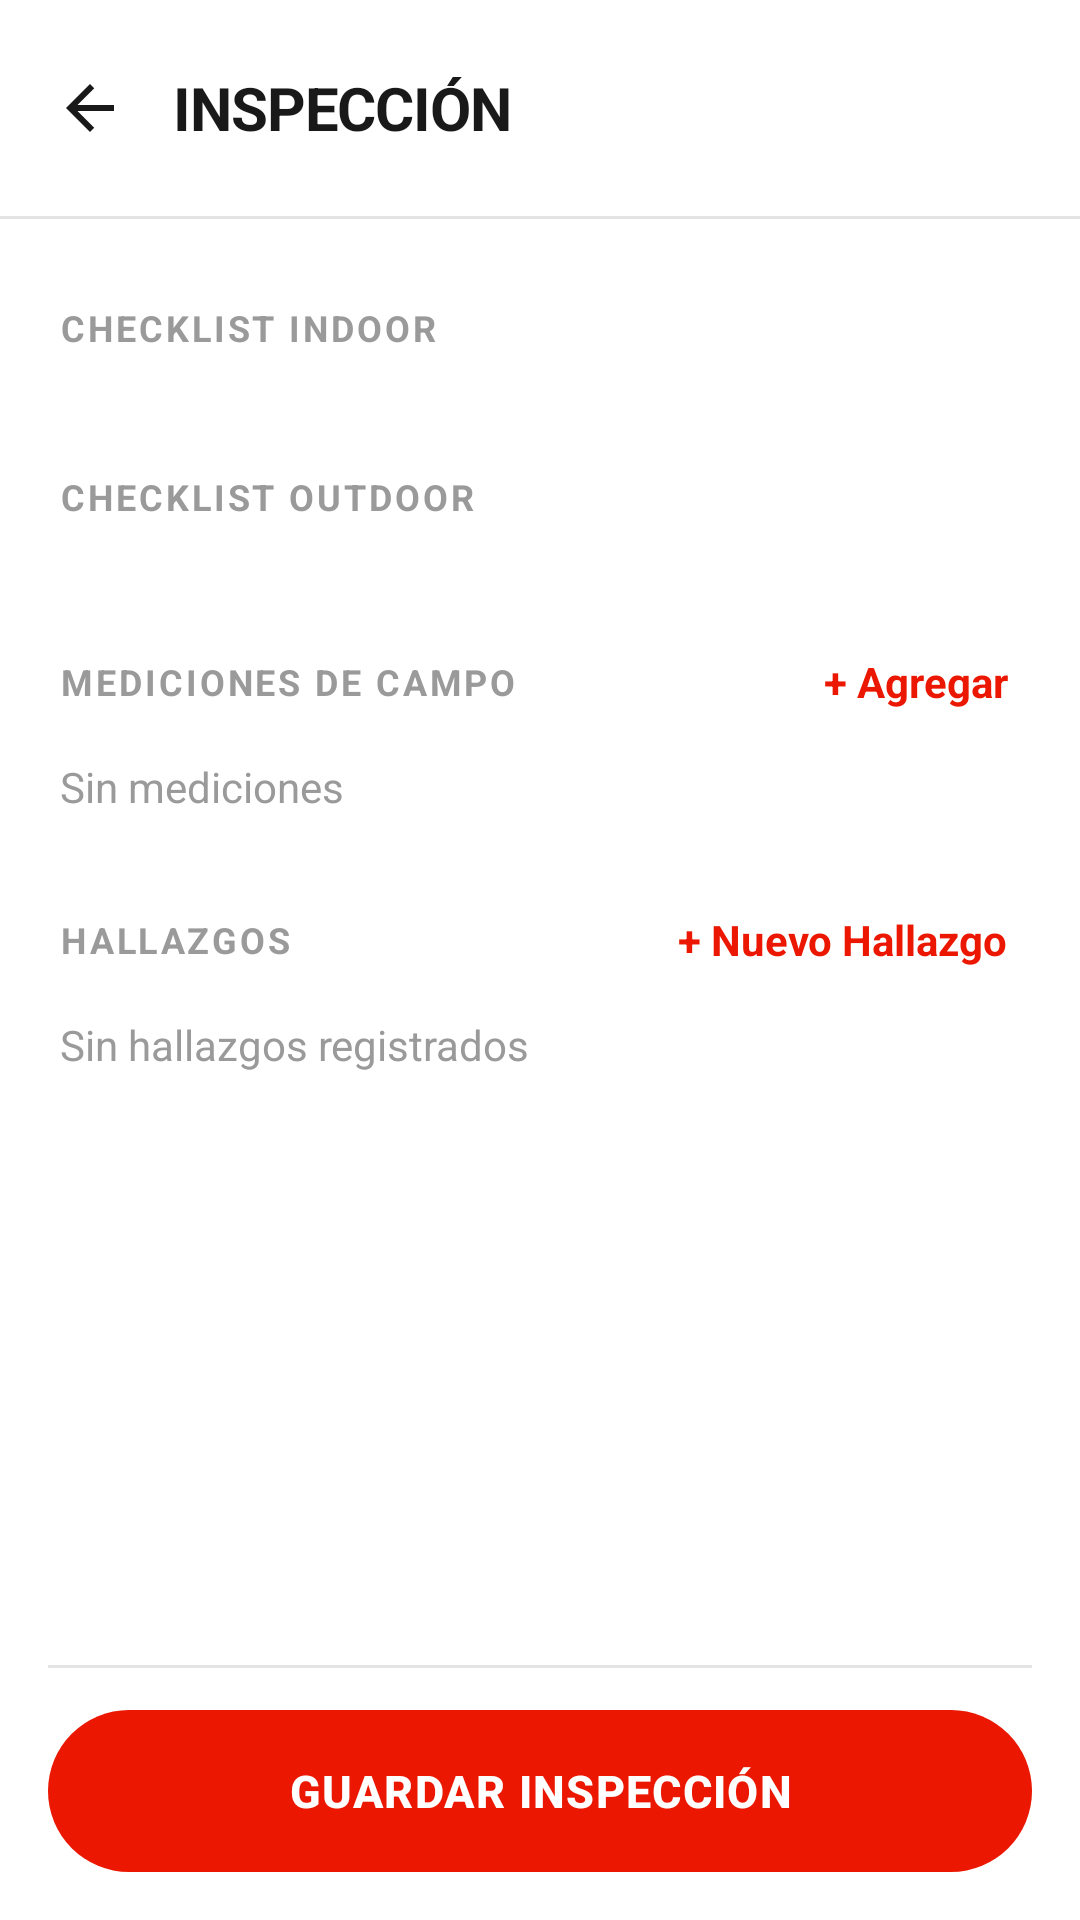

Here is an Android app screen rendered from its layout file. Give the layout XML and the strings, colors and styles it references.
<!-- AndroidManifest.xml: application theme Theme.LC -->
<!-- res/layout/activity_inspection.xml -->
<?xml version="1.0" encoding="utf-8"?>
<RelativeLayout xmlns:android="http://schemas.android.com/apk/res/android"
    android:layout_width="match_parent"
    android:layout_height="match_parent"
    android:background="@color/lc_bg">

    <LinearLayout
        android:id="@+id/header"
        android:layout_width="match_parent"
        android:layout_height="wrap_content"
        android:orientation="horizontal"
        android:gravity="center_vertical"
        android:paddingStart="8dp"
        android:paddingEnd="20dp"
        android:paddingTop="14dp"
        android:paddingBottom="14dp">

        <ImageView
            android:id="@+id/btnAtras"
            android:layout_width="44dp"
            android:layout_height="44dp"
            android:padding="10dp"
            android:src="@drawable/ic_arrow_back"
            android:contentDescription="Atrás" />

        <TextView
            android:layout_width="0dp"
            android:layout_height="wrap_content"
            android:layout_weight="1"
            android:layout_marginStart="6dp"
            android:text="INSPECCIÓN"
            android:textColor="@color/lc_text"
            android:textSize="20sp"
            android:textStyle="bold"
            android:letterSpacing="-0.02" />
    </LinearLayout>

    <View
        android:id="@+id/divider"
        android:layout_width="match_parent"
        android:layout_height="1dp"
        android:layout_below="@id/header"
        android:background="@color/lc_border" />

    <LinearLayout
        android:id="@+id/bottomBar"
        android:layout_width="match_parent"
        android:layout_height="wrap_content"
        android:layout_alignParentBottom="true"
        android:orientation="vertical"
        android:padding="16dp"
        android:background="@color/lc_bg">

        <View
            android:layout_width="match_parent"
            android:layout_height="1dp"
            android:layout_marginBottom="14dp"
            android:background="@color/lc_border" />

        <Button
            android:id="@+id/btnGuardarInspeccion"
            android:layout_width="match_parent"
            android:layout_height="54dp"
            android:background="@drawable/bg_button_primary"
            android:text="GUARDAR INSPECCIÓN"
            android:textColor="#FFFFFF"
            android:textStyle="bold"
            android:textSize="15sp"
            android:letterSpacing="0.03"
            android:stateListAnimator="@null" />
    </LinearLayout>

    <ScrollView
        android:layout_width="match_parent"
        android:layout_height="match_parent"
        android:layout_below="@id/divider"
        android:layout_above="@id/bottomBar"
        android:scrollbars="none">

        <LinearLayout
            android:id="@+id/contentLayout"
            android:layout_width="match_parent"
            android:layout_height="wrap_content"
            android:orientation="vertical"
            android:padding="20dp">

            
            <TextView
                android:layout_width="match_parent"
                android:layout_height="wrap_content"
                android:layout_marginTop="8dp"
                android:text="CHECKLIST INDOOR"
                android:textColor="@color/lc_text_tertiary"
                android:textSize="12sp"
                android:textStyle="bold"
                android:letterSpacing="0.08" />

            <LinearLayout
                android:id="@+id/layoutIndoor"
                android:layout_width="match_parent"
                android:layout_height="wrap_content"
                android:orientation="vertical"
                android:layout_marginTop="12dp" />

            
            <TextView
                android:layout_width="match_parent"
                android:layout_height="wrap_content"
                android:layout_marginTop="28dp"
                android:text="CHECKLIST OUTDOOR"
                android:textColor="@color/lc_text_tertiary"
                android:textSize="12sp"
                android:textStyle="bold"
                android:letterSpacing="0.08" />

            <LinearLayout
                android:id="@+id/layoutOutdoor"
                android:layout_width="match_parent"
                android:layout_height="wrap_content"
                android:orientation="vertical"
                android:layout_marginTop="12dp" />

            
            <LinearLayout
                android:layout_width="match_parent"
                android:layout_height="wrap_content"
                android:layout_marginTop="28dp"
                android:orientation="horizontal"
                android:gravity="center_vertical">

                <TextView
                    android:layout_width="0dp"
                    android:layout_height="wrap_content"
                    android:layout_weight="1"
                    android:text="MEDICIONES DE CAMPO"
                    android:textColor="@color/lc_text_tertiary"
                    android:textSize="12sp"
                    android:textStyle="bold"
                    android:letterSpacing="0.08" />

                <TextView
                    android:id="@+id/btnAgregarMedicion"
                    android:layout_width="wrap_content"
                    android:layout_height="wrap_content"
                    android:text="+ Agregar"
                    android:textColor="@color/lc_primary"
                    android:textSize="14sp"
                    android:textStyle="bold"
                    android:padding="4dp" />
            </LinearLayout>

            <TextView
                android:id="@+id/tvSinMediciones"
                android:layout_width="match_parent"
                android:layout_height="wrap_content"
                android:layout_marginTop="12dp"
                android:text="Sin mediciones"
                android:textColor="@color/lc_text_tertiary"
                android:textSize="14sp"
                android:visibility="visible" />

            <androidx.recyclerview.widget.RecyclerView
                android:id="@+id/recyclerMediciones"
                android:layout_width="match_parent"
                android:layout_height="wrap_content"
                android:layout_marginTop="8dp"
                android:nestedScrollingEnabled="false"
                android:visibility="gone" />

            
            <LinearLayout
                android:layout_width="match_parent"
                android:layout_height="wrap_content"
                android:layout_marginTop="28dp"
                android:orientation="horizontal"
                android:gravity="center_vertical">

                <TextView
                    android:layout_width="0dp"
                    android:layout_height="wrap_content"
                    android:layout_weight="1"
                    android:text="HALLAZGOS"
                    android:textColor="@color/lc_text_tertiary"
                    android:textSize="12sp"
                    android:textStyle="bold"
                    android:letterSpacing="0.08" />

                <TextView
                    android:id="@+id/btnNuevoHallazgo"
                    android:layout_width="wrap_content"
                    android:layout_height="wrap_content"
                    android:text="+ Nuevo Hallazgo"
                    android:textColor="@color/lc_primary"
                    android:textSize="14sp"
                    android:textStyle="bold"
                    android:padding="4dp" />
            </LinearLayout>

            <TextView
                android:id="@+id/tvSinHallazgos"
                android:layout_width="match_parent"
                android:layout_height="wrap_content"
                android:layout_marginTop="12dp"
                android:text="Sin hallazgos registrados"
                android:textColor="@color/lc_text_tertiary"
                android:textSize="14sp"
                android:visibility="visible" />

            <LinearLayout
                android:id="@+id/layoutHallazgos"
                android:layout_width="match_parent"
                android:layout_height="wrap_content"
                android:orientation="vertical"
                android:layout_marginTop="8dp"
                android:visibility="gone" />

            <View android:layout_width="match_parent" android:layout_height="24dp" />
        </LinearLayout>
    </ScrollView>
</RelativeLayout>
<!-- resources referenced by this layout -->
<resources>
  <color name="lc_bg">#FFFFFF</color>
  <color name="lc_border">#E4E4E4</color>
  <color name="lc_primary">#EB1700</color>
  <color name="lc_text">#191919</color>
  <color name="lc_text_tertiary">#9A9A9A</color>
  <!-- drawable bg_button_primary (drawable) -->
  <?xml version="1.0" encoding="utf-8"?>
  <shape xmlns:android="http://schemas.android.com/apk/res/android"
      android:shape="rectangle">
      <solid android:color="@color/lc_primary" />
      <corners android:radius="28dp" />
  </shape>
  <!-- drawable ic_arrow_back (drawable) -->
  <?xml version="1.0" encoding="utf-8"?>
  <vector xmlns:android="http://schemas.android.com/apk/res/android"
      android:width="24dp"
      android:height="24dp"
      android:viewportWidth="24"
      android:viewportHeight="24">
      <path
          android:pathData="M20,11H7.83l5.59,-5.59L12,4l-8,8 8,8 1.41,-1.41L7.83,13H20v-2z"
          android:fillColor="@color/lc_text" />
  </vector>
  <style name="Theme.LC" parent="Theme.AppCompat.Light.NoActionBar">
          <item name="colorPrimary">@color/lc_primary</item>
          <item name="colorPrimaryDark">@color/lc_bg</item>
          <item name="colorAccent">@color/lc_primary</item>
          <item name="android:windowBackground">@color/lc_bg</item>
          <item name="android:statusBarColor">@color/lc_bg</item>
          <item name="android:windowLightStatusBar">true</item>
      </style>
</resources>
